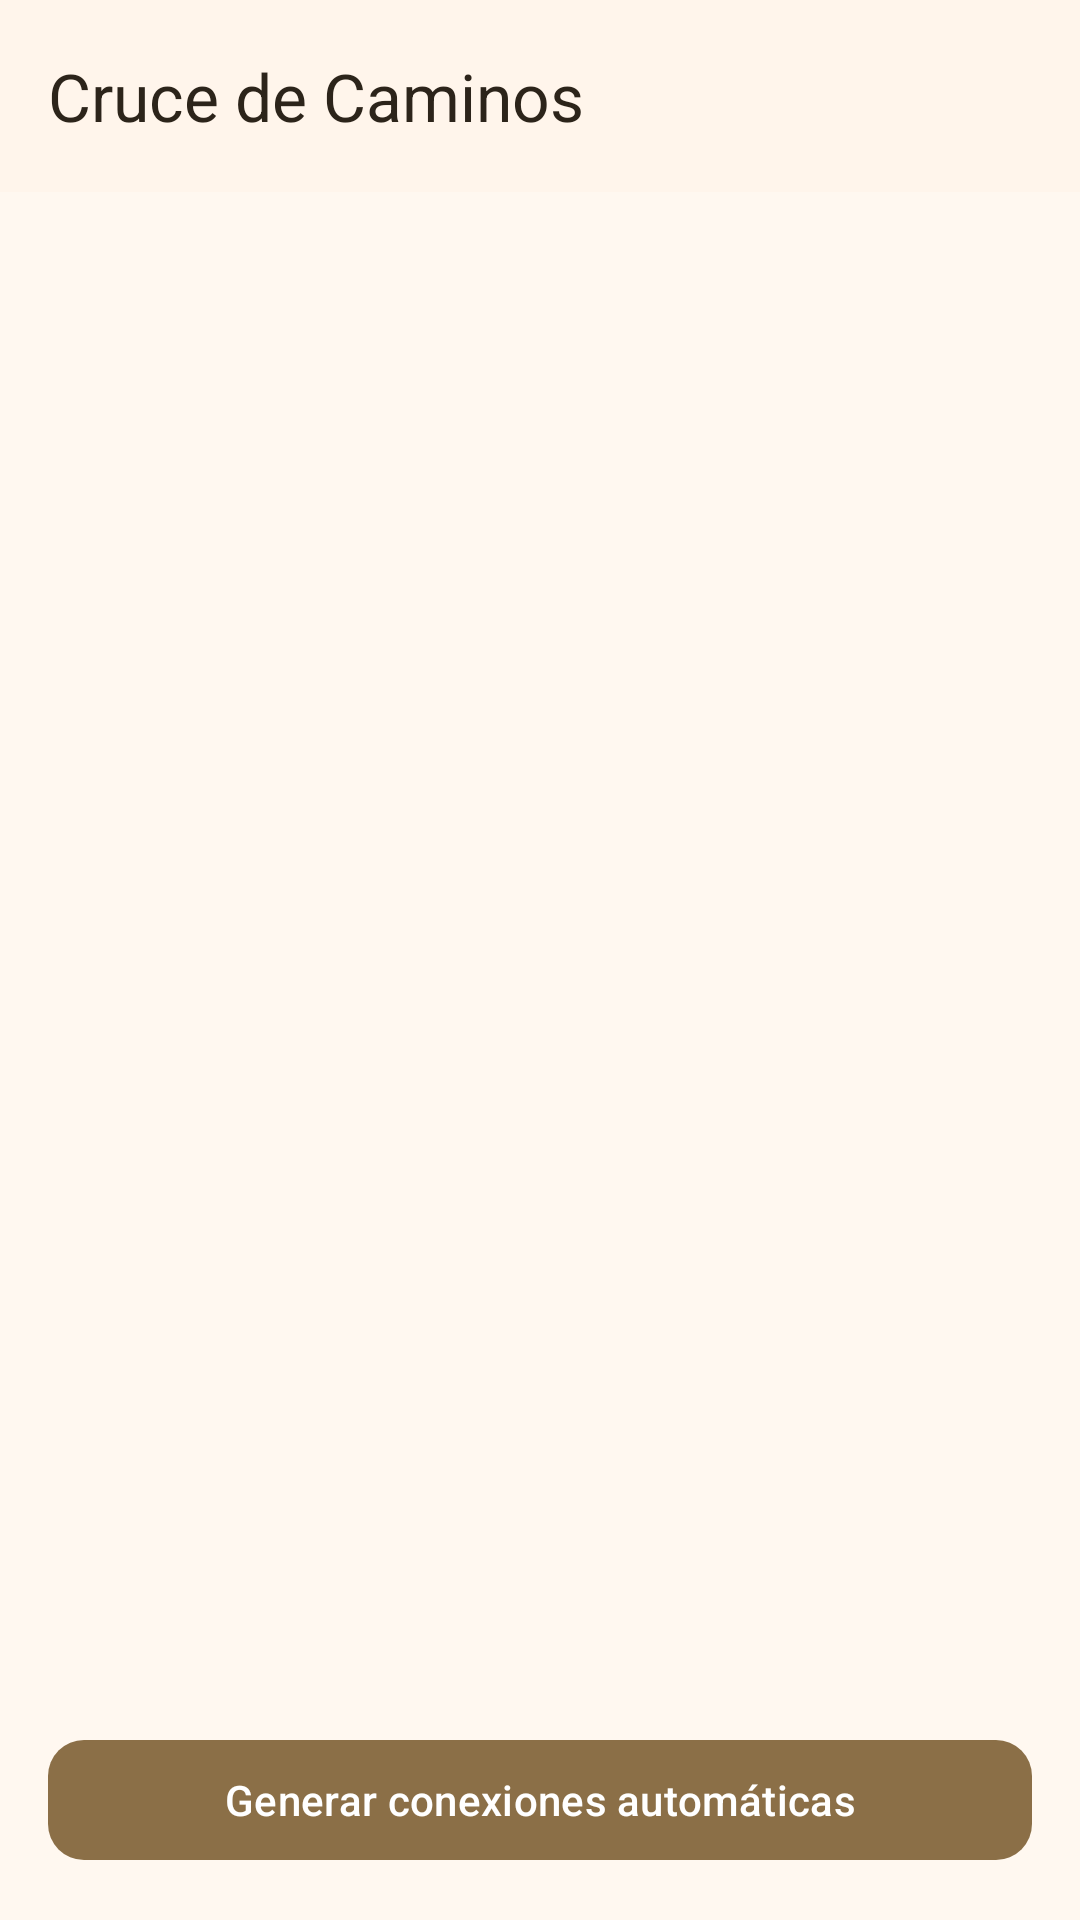

This screen was rendered from an Android layout file. Write that file and the resources it references.
<!-- AndroidManifest.xml: application theme Theme.Brainy -->
<!-- res/layout/activity_connections.xml -->
<?xml version="1.0" encoding="utf-8"?>
<LinearLayout xmlns:android="http://schemas.android.com/apk/res/android"
    xmlns:app="http://schemas.android.com/apk/res-auto"
    android:layout_width="match_parent"
    android:layout_height="match_parent"
    android:orientation="vertical"
    android:background="#FFF8F0">

    <com.google.android.material.appbar.MaterialToolbar
        android:id="@+id/toolbar"
        android:layout_width="match_parent"
        android:layout_height="?attr/actionBarSize"
        android:background="?attr/colorSurface"
        app:title="Cruce de Caminos"
        app:titleTextColor="@color/golden_on_surface" />

    <androidx.recyclerview.widget.RecyclerView
        android:id="@+id/rvConnections"
        android:layout_width="match_parent"
        android:layout_height="0dp"
        android:layout_weight="1"
        android:padding="16dp"
        android:clipToPadding="false" />

    <TextView
        android:id="@+id/tvEmpty"
        android:layout_width="match_parent"
        android:layout_height="0dp"
        android:layout_weight="1"
        android:gravity="center"
        android:padding="32dp"
        android:text="No hay conexiones aún.\nPulsa el botón para generarlas."
        android:textColor="@color/golden_on_surface_variant"
        android:textSize="16sp"
        android:visibility="gone" />

    <com.google.android.material.button.MaterialButton
        android:id="@+id/btnGenerateConnections"
        android:layout_width="match_parent"
        android:layout_height="wrap_content"
        android:layout_margin="16dp"
        android:text="Generar conexiones automáticas"
        app:cornerRadius="12dp" />

</LinearLayout>
<!-- resources referenced by this layout -->
<resources>
  <color name="golden_on_surface">#FF2C241A</color>
  <color name="golden_on_surface_variant">#FF4D4236</color>
  <style name="Theme.Brainy" parent="Base.Theme.Brainy">
          <item name="android:windowAnimationStyle">@null</item>
          
          <item name="android:statusBarColor">@color/golden_background</item>
          <item name="android:windowLightStatusBar">true</item>
      </style>
  <style name="Base.Theme.Brainy" parent="Theme.Material3.DayNight.NoActionBar">
          
          <item name="colorPrimary">@color/golden_primary</item>
          <item name="colorOnPrimary">@color/golden_on_primary</item>
          <item name="colorPrimaryContainer">@color/golden_primary_light</item>
          <item name="colorOnPrimaryContainer">@color/golden_primary_dark</item>
  
          
          <item name="colorSecondary">@color/golden_secondary</item>
          <item name="colorOnSecondary">@color/golden_on_secondary</item>
          <item name="colorSecondaryContainer">@color/golden_secondary_light</item>
          <item name="colorOnSecondaryContainer">@color/golden_secondary_dark</item>
  
          
          <item name="colorTertiary">@color/golden_tertiary</item>
          <item name="colorOnTertiary">@color/golden_on_tertiary</item>
          <item name="colorTertiaryContainer">@color/golden_tertiary_light</item>
          <item name="colorOnTertiaryContainer">@color/golden_tertiary_dark</item>
  
          
          <item name="colorError">@color/golden_error</item>
          <item name="colorOnError">@color/golden_on_error</item>
  
          
          <item name="android:colorBackground">@color/golden_background</item>
          <item name="colorOnBackground">@color/golden_on_background</item>
          <item name="android:windowBackground">@drawable/bg_gradient</item>
  
          
          <item name="colorSurface">@color/golden_surface</item>
          <item name="colorOnSurface">@color/golden_on_surface</item>
          <item name="colorSurfaceVariant">@color/golden_surface_variant</item>
          <item name="colorOnSurfaceVariant">@color/golden_on_surface_variant</item>
  
          
          <item name="colorOutline">@color/golden_outline</item>
          <item name="colorOutlineVariant">@color/golden_outline_variant</item>
  
          
          <item name="colorSurfaceInverse">@color/golden_inverse_surface</item>
          <item name="colorOnSurfaceInverse">@color/golden_inverse_on_surface</item>
          <item name="colorPrimaryInverse">@color/golden_inverse_primary</item>
      </style>
  <color name="golden_background">#FFF5EDE0</color>
  <color name="golden_primary">#8B6F47</color>
  <color name="golden_on_primary">#FFFFFFFF</color>
  <color name="golden_primary_light">#F2E6C9</color>
  <color name="golden_primary_dark">#5C4A2E</color>
  <color name="golden_secondary">#D4A843</color>
  <color name="golden_on_secondary">#FFFFFFFF</color>
  <color name="golden_secondary_light">#F8EDD0</color>
  <color name="golden_secondary_dark">#9E7A2E</color>
  <color name="golden_tertiary">#C4912E</color>
  <color name="golden_on_tertiary">#FFFFFFFF</color>
  <color name="golden_tertiary_light">#F2E0C0</color>
  <color name="golden_tertiary_dark">#8A641E</color>
  <color name="golden_error">#BA1A1A</color>
  <color name="golden_on_error">#FFFFFFFF</color>
  <color name="golden_on_background">#FF2C241A</color>
  <!-- drawable bg_gradient (drawable) -->
  <?xml version="1.0" encoding="utf-8"?>
  <shape xmlns:android="http://schemas.android.com/apk/res/android"
      android:shape="rectangle">
      <gradient
          android:startColor="#FFF5EB"
          android:endColor="#FFFFFBF5"
          android:angle="135" />
  </shape>
  <color name="golden_surface">#FFFFF5EB</color>
  <color name="golden_surface_variant">#FFEDE4D6</color>
  <color name="golden_outline">#FF7F7263</color>
  <color name="golden_outline_variant">#FFD1C5B4</color>
  <color name="golden_inverse_surface">#FF312A22</color>
  <color name="golden_inverse_on_surface">#FFF5F0E9</color>
  <color name="golden_inverse_primary">#FFEAC158</color>
</resources>
